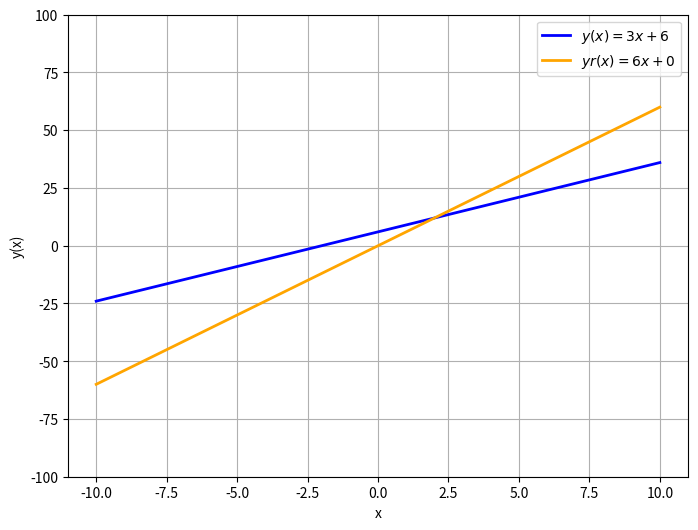

The matplotlib source for this figure:
import numpy as np
import matplotlib.pyplot as plt

# Two define for the two linear equations
def equation_1(x):
    return 3 * x + 6

def equation_2(x):
    return 6 * x + 0

# To generate x values
x = np.linspace(-10, 10, 100)


# To calculate "y" values for both equations
y1 = equation_1(x)
y2 = equation_2(x)


# Creating the plot
plt.figure(figsize=(8, 6))


# Plotting the two equations
plt.plot(x, y1, label=r'$y(x) = 3x + 6$', color='blue', linewidth=2)
plt.plot(x, y2, label=r'$yr(x) = 6x + 0$', color='orange', linewidth=2)


# Adding labels 
plt.xlabel('x')
plt.ylabel('y(x)')

# plt y-axis range
plt.ylim(-100, 100)

# Adding a legend
plt.legend()

# Showing the grid
plt.grid(True)

# Displaying the plot
plt.show()
